Photos from the image-classification dataset "datasets" in the GitHub repository aamnarifa/Wheat-Diseases-Detection. Its 5 classes are: black point, fusarium foot rot, healthy leaf, leaf blight, wheat blast.

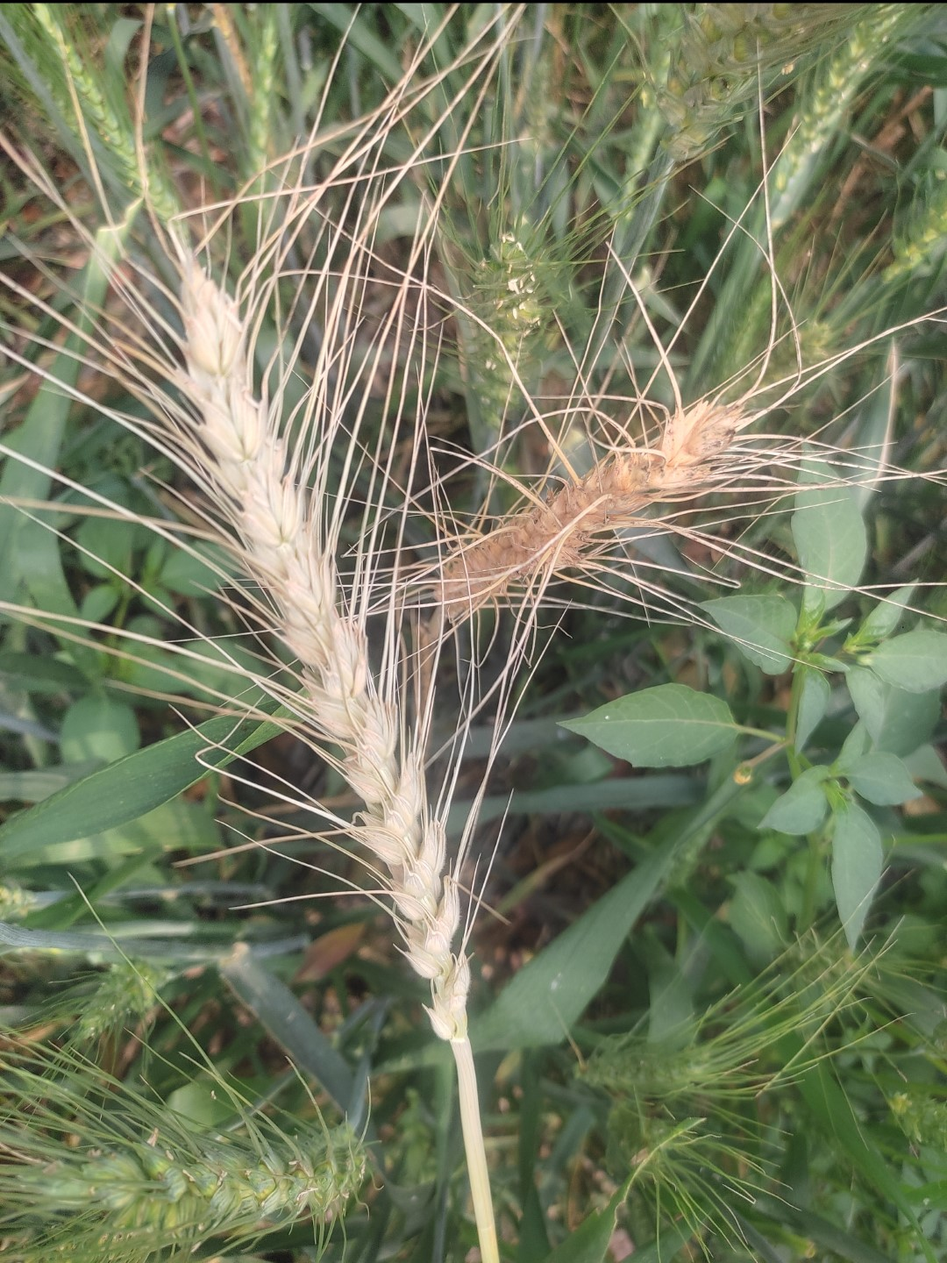
Label: wheat blast

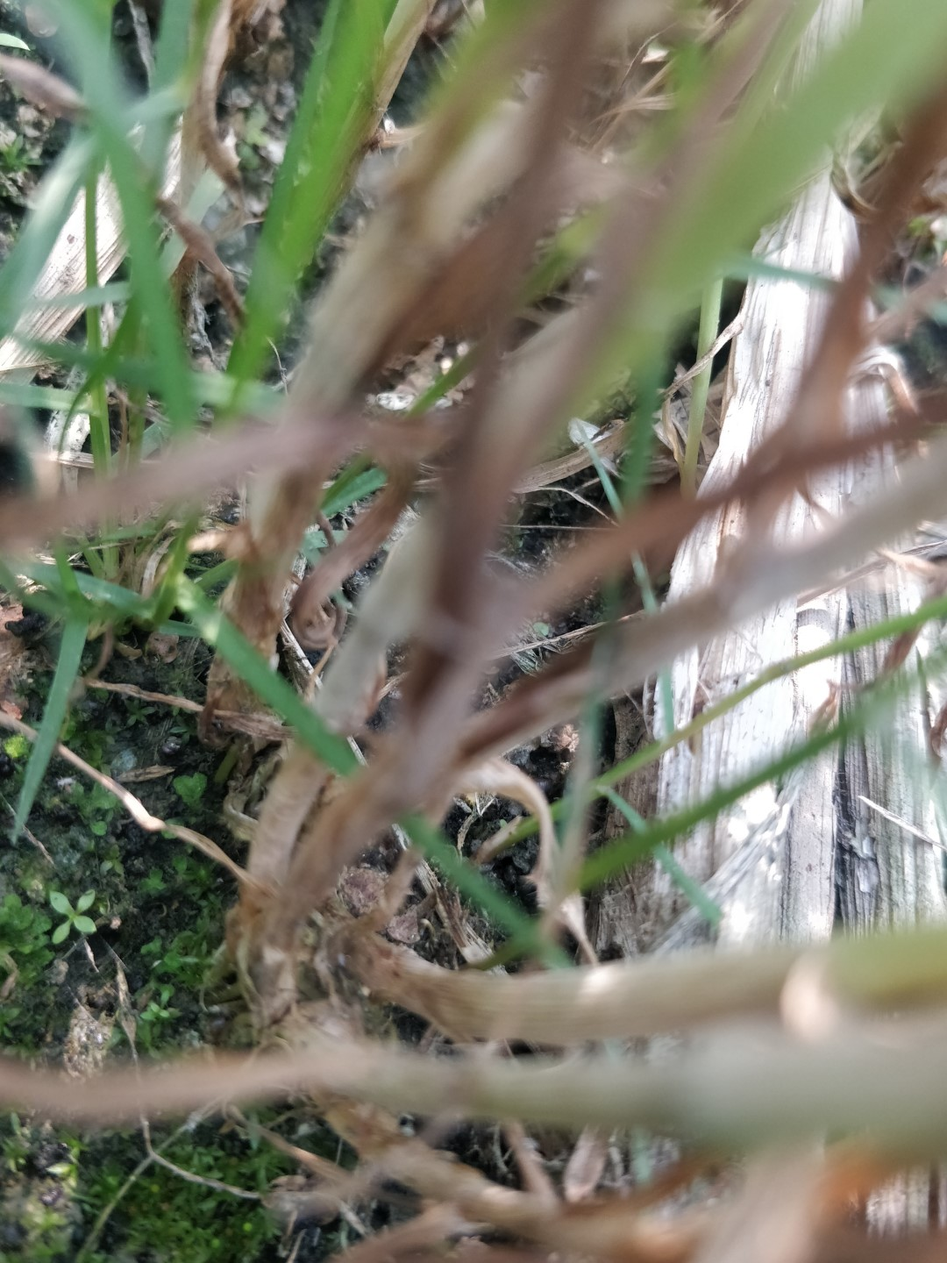
Label: fusarium foot rot

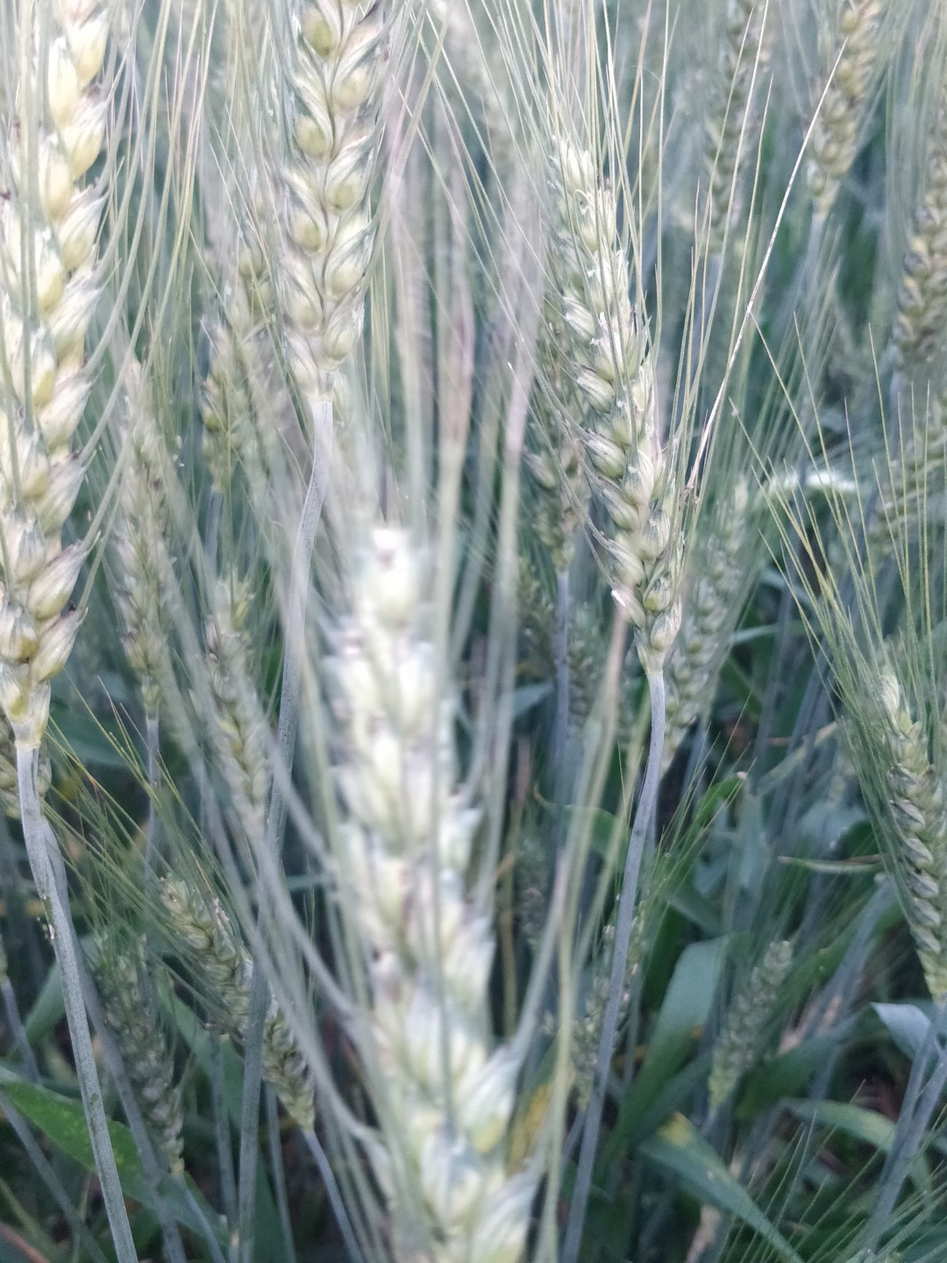
Label: black point

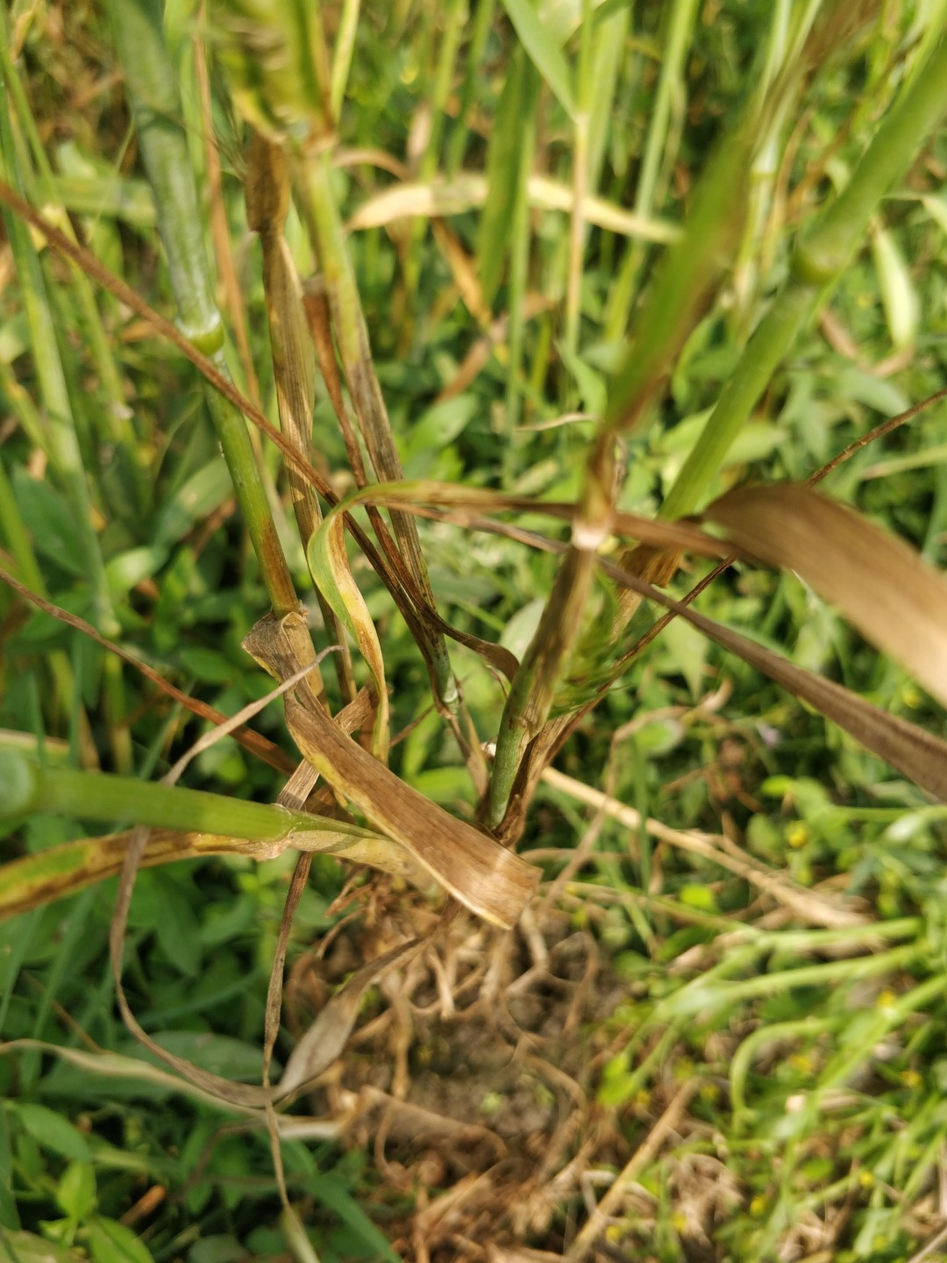
Label: fusarium foot rot

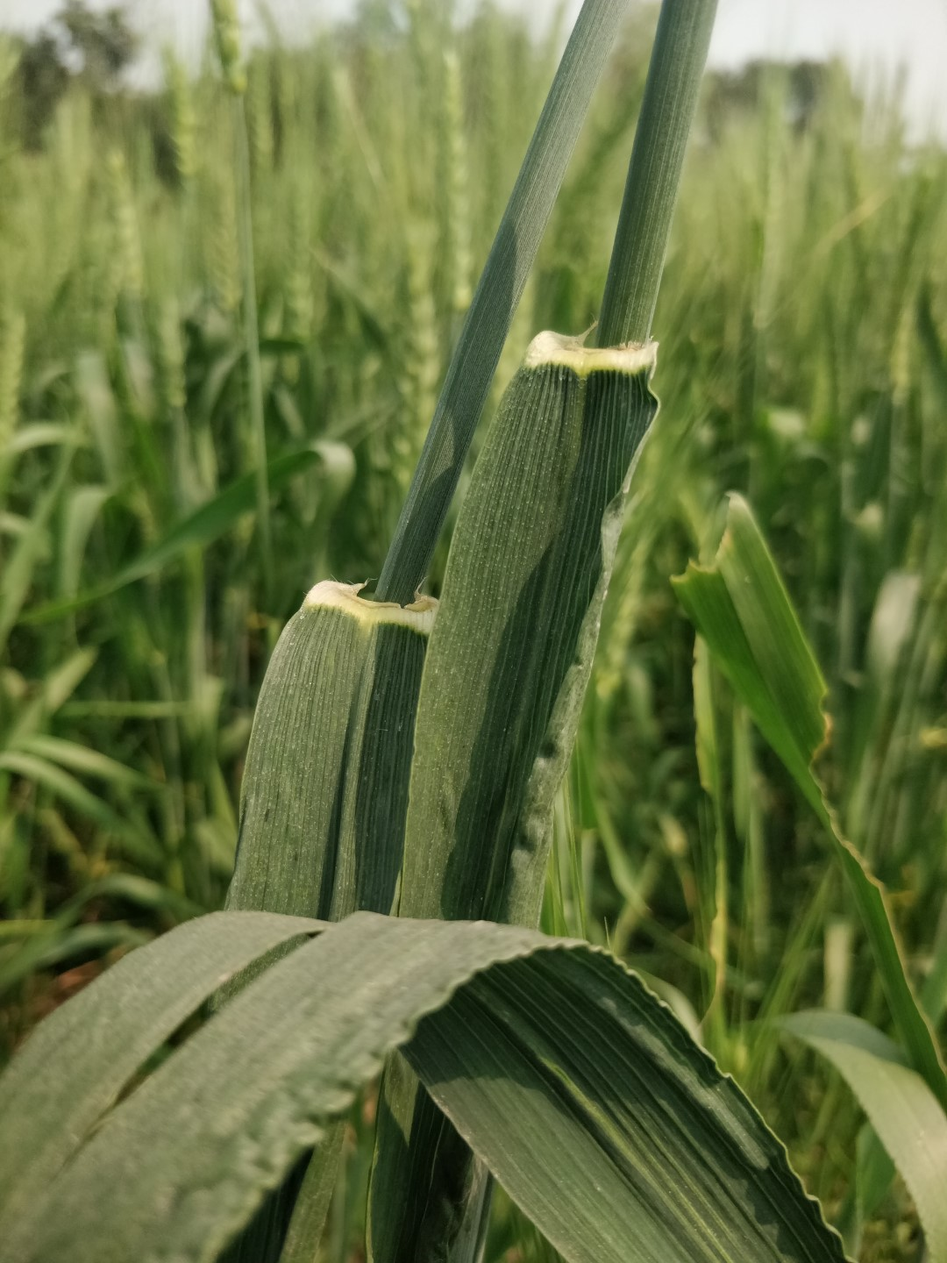
Label: healthy leaf

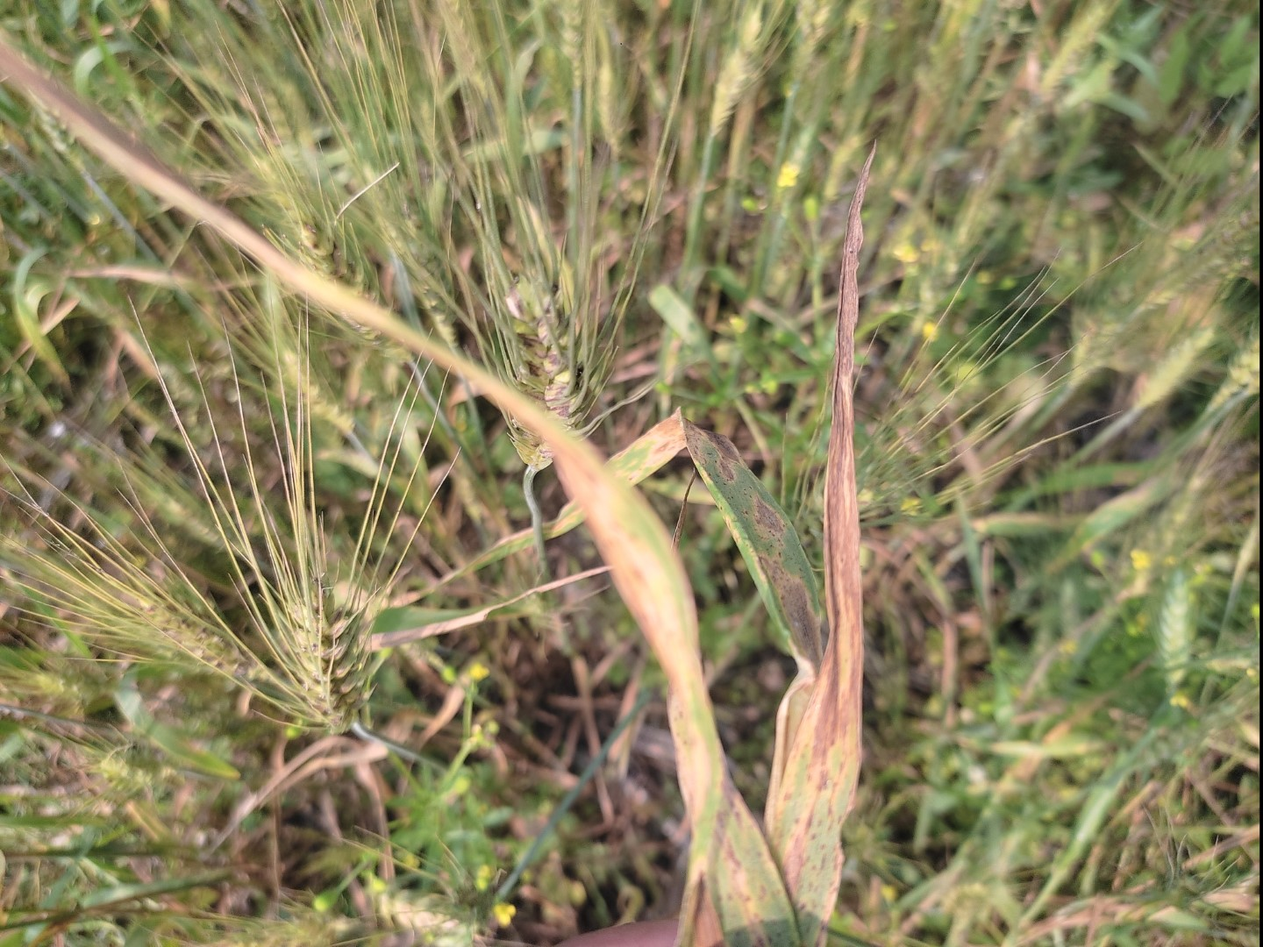
Label: leaf blight
